Run: headless pygame with SDL's dummy video driver; simulated clock (each Clock.tick advances the game by its frame time, no real sleeping); random seed 0; keys injected as events and as key.get_pressed() state; no mouse input.
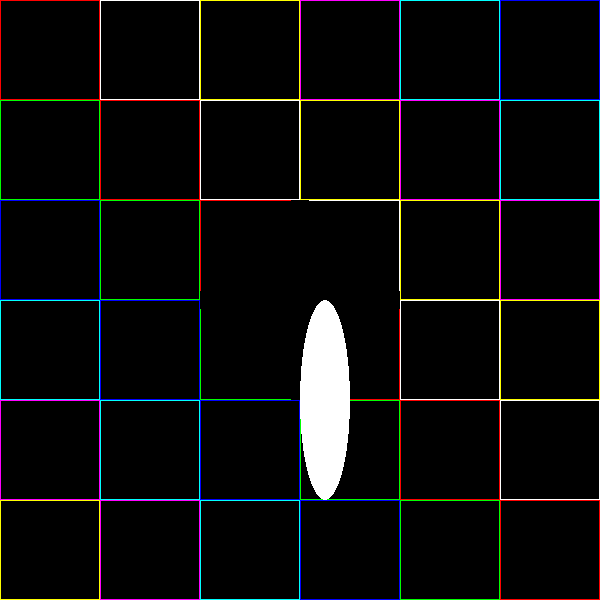
Frame 1 of 4 · flips 1–60 · no input
Frame 2 of 4 · flips 61–180 · tapped SPACE, RETURN · held RIGHT (→), D · screen unchanged from frame 1, image omitted
Frame 3 of 4 · flips 181–300 · held DOWN (↓), S · screen unchanged from frame 2, image omitted
Frame 4 of 4 · flips 301–420 · held LEFT (←), A, UP (↑), W · screen unchanged from frame 3, image omitted

The pygame program that drew these frames:

import pygame

pygame.init()

w = h = 600
s = 100
window = pygame.display.set_mode((600, 600))

while True:
    colors = [
        (255, 0, 0),
        (0, 255, 0),
        (0, 0, 255),
        (0, 255, 255),
        (255, 0, 255),
        (255, 255, 0),
        (255, 255, 255),
    ]
    x = 0
    color_index = 0
    while x <= w-s:
        y = 0
        while y <= h-s:
            color = colors[color_index]
            pygame.draw.rect(window, color, (x, y, s, s), 1)
            y += s
            color_index += 1

            if color_index > len(colors) - 1:
                color_index = 0
        x += s
    pygame.draw.circle(window, (0,0,0), ((int)(w/2), (int)(h/2)), s, 0)
    pygame.draw.ellipse(window, (255, 255, 255), ((int)(w / 2), (int)(h / 2), s/2, s*2))
    pygame.display.update()
